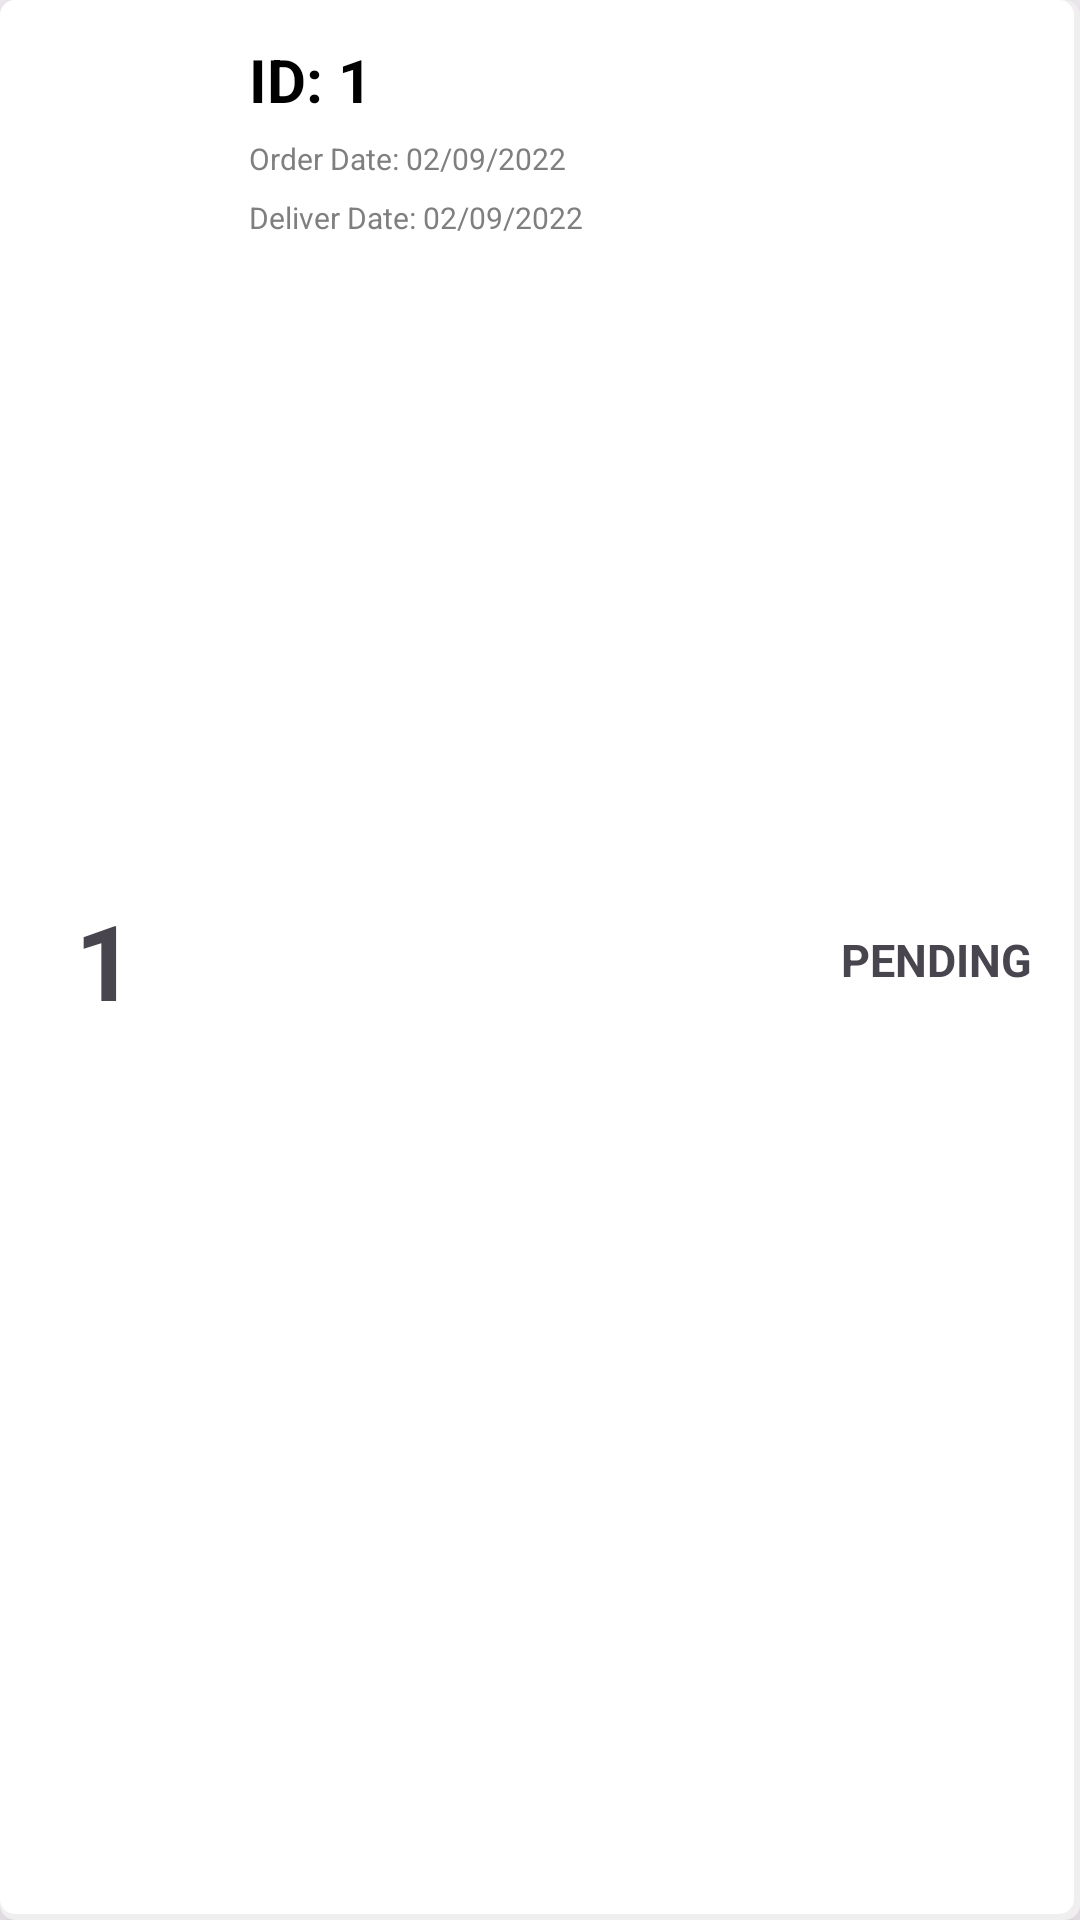

Here is an Android app screen rendered from its layout file. Give the layout XML and the strings, colors and styles it references.
<!-- AndroidManifest.xml: application theme Theme.FlowerShop -->
<!-- res/layout/order_items.xml -->
<?xml version="1.0" encoding="utf-8"?>
<LinearLayout xmlns:android="http://schemas.android.com/apk/res/android"
    xmlns:app="http://schemas.android.com/apk/res-auto"
    android:id="@+id/itemLayout"
    android:layout_width="match_parent"
    android:layout_height="wrap_content"
    android:layout_marginLeft="10dp"
    android:layout_marginTop="5dp"
    android:layout_marginRight="10dp"
    android:layout_marginBottom="5dp"
    android:background="@drawable/item_bg"
    android:elevation="20dp"
    android:orientation="horizontal">

    <TextView
        android:id="@+id/numberOrder"
        android:layout_width="70dp"
        android:layout_height="match_parent"
        android:padding="3dp"
        android:text="1"
        android:textAlignment="gravity"
        android:gravity="center"
        android:textSize="35sp"
        android:textStyle="bold" />

    <LinearLayout
        android:layout_width="148dp"
        android:layout_height="wrap_content"
        android:layout_weight="1"
        android:elevation="20dp"
        android:orientation="vertical"
        android:padding="10dp">

        <TextView
            android:id="@+id/itemId"
            android:layout_width="match_parent"
            android:layout_height="wrap_content"
            android:padding="3dp"
            android:text="ID: 1"
            android:textColor="#000"
            android:textSize="20dp"
            android:textStyle="bold" />

        <TextView
            android:id="@+id/itemDate"
            android:layout_width="match_parent"
            android:layout_height="wrap_content"
            android:padding="3dp"
            android:text="Order Date: 02/09/2022"
            android:textAlignment="gravity"
            android:textColor="#7F7F7F"
            android:textSize="10sp" />
        <TextView
            android:id="@+id/itemDeliver"
            android:layout_width="match_parent"
            android:layout_height="wrap_content"
            android:padding="3dp"
            android:text="Deliver Date: 02/09/2022"
            android:textAlignment="gravity"
            android:textColor="#7F7F7F"
            android:textSize="10sp" />

    </LinearLayout>

    <TextView
        android:id="@+id/itemStatus"
        android:layout_width="50dp"
        android:layout_height="match_parent"
        android:layout_weight="1"
        android:gravity="center"
        android:text="PENDING"
        android:textSize="15sp"
        android:textStyle="bold" />

</LinearLayout>
<!-- resources referenced by this layout -->
<resources>
  <!-- drawable item_bg (drawable) -->
  <?xml version="1.0" encoding="utf-8"?>
  <layer-list xmlns:android="http://schemas.android.com/apk/res/android">
      <item>
          <shape android:shape="rectangle">
              <solid android:color="#EFEFEF" />
              <corners android:radius="5dp" />
          </shape>
      </item>
      <item
          android:right="2dp"
          android:bottom="2dp">
          <shape android:shape="rectangle">
              <solid android:color="@color/cardview_light_background" />
              <corners android:radius="5dp" />
          </shape>
      </item>
  </layer-list>
  <style name="Theme.FlowerShop" parent="Base.Theme.FlowerShop" />
  <style name="Base.Theme.FlowerShop" parent="Theme.Material3.DayNight">
          <item name="colorPrimary">@color/violet</item>
  
      </style>
  <color name="violet">#5725A0</color>
</resources>
